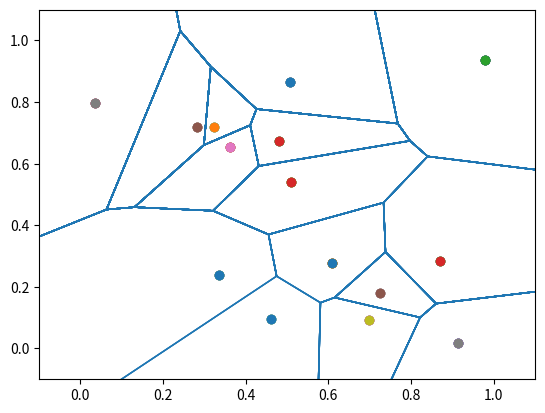

The matplotlib source for this figure:
import math

import numpy as np
import pylab as pl
from matplotlib import collections as mc


def points_to_triangle(p1, p2, p3):
    return (tuple(p1), tuple(p2), tuple(p3))


def generate_lines(points, itinerary):
    lines = []
    for i in range(len(itinerary) - 1):
        lines += [(points[itinerary[i]], points[itinerary[i + 1]])]
    return lines


def plot_triangle_simple(triangle, filename):
    fig, ax = pl.subplots()
    xs = [triangle[0][0], triangle[1][0], triangle[2][0]]
    ys = [triangle[0][1], triangle[1][1], triangle[2][1]]
    itinerary = [0, 1, 2, 0]
    lines = generate_lines(triangle, itinerary)

    lc = mc.LineCollection(lines, linewidths=2)

    ax.add_collection(lc)
    ax.margins(0.1)
    pl.scatter(xs, ys)

    pl.savefig(filename + ".png")
    pl.close()


def get_distance(p1, p2):
    return math.sqrt((p1[0] - p2[0]) ** 2 + (p1[1] - p2[1]) ** 2)


def triangle_to_circumcenter(triangle):
    x, y, z = (
        complex(triangle[0][0], triangle[0][1]),
        complex(triangle[1][0], triangle[1][1]),
        complex(triangle[2][0], triangle[2][1]),
    )
    w = z - x
    w /= y - x
    c = (x - y) * (w - abs(w) ** 2) / 2j / w.imag - x
    radius = abs(c + x)
    return ((0 - c.real, 0 - c.imag), radius)


def plot_voronoi_diagram(triangles, centers, radii, filename):
    fig, ax = pl.subplots()
    ax.set_xlim([0, 1])
    ax.set_ylim([0, 1])

    for i in range(len(triangles)):
        triangle = triangles[i]
        center = centers[i]
        radius = radii[i]
        xs = [triangle[0][0], triangle[1][0], triangle[2][0]]
        ys = [triangle[0][1], triangle[1][1], triangle[2][1]]
        itinerary = [0, 1, 2, 0]
        lines = generate_lines(triangle, itinerary)

        lc = mc.LineCollection(lines, linewidths=2)

        ax.add_collection(lc)
        ax.margins(0.1)
        pl.scatter(xs, ys)
        pl.scatter(center[0], center[1])

        circle = pl.Circle(center, radius, color="b", fill=False)

        ax.add_artist(circle)

    pl.savefig(filename + ".png")
    pl.close()


def generate_delaunay(points):
    delaunay = [points_to_triangle((-5, -5), (-5, 10), (10, -5))]

    for point_to_add in points:
        invalid_triangles = []
        for triangle in delaunay:
            circumcenter, radius = triangle_to_circumcenter(triangle)
            distance = get_distance(circumcenter, point_to_add)
            if distance < radius:
                invalid_triangles += [triangle]

        points_in_invalid = set()
        for triangle in invalid_triangles:
            delaunay.remove(triangle)
            for point in triangle:
                points_in_invalid.add(point)
        points_in_invalid = list(points_in_invalid)

        for i in range(len(points_in_invalid)):
            for j in range(i + 1, len(points_in_invalid)):
                count_occurrences = 0
                for triangle in invalid_triangles:
                    count_occurrences += (
                        1
                        * (points_in_invalid[i] in triangle)
                        * (points_in_invalid[j] in triangle)
                    )
                if count_occurrences == 1:
                    delaunay += [
                        points_to_triangle(
                            points_in_invalid[i], points_in_invalid[j], point_to_add
                        )
                    ]

    return delaunay


def plot_voronoi_diagram(
    triangles,
    centers,
    plot_circumcircles,
    plot_points,
    plot_triangles,
    plot_voronoi,
    plot_circumcenters,
    filename,
):
    fig, ax = pl.subplots()
    ax.set_xlim([-0.1, 1.1])
    ax.set_ylim([-0.1, 1.1])

    lines = []
    for i in range(len(triangles)):
        triangle = triangles[i]
        center = centers[i][0]
        radius = centers[i][1]
        xs = [triangle[0][0], triangle[1][0], triangle[2][0]]
        ys = [triangle[0][1], triangle[1][1], triangle[2][1]]
        itinerary = [0, 1, 2, 0]

        lc = mc.LineCollection(generate_lines(triangle, itinerary), linewidths=2)
        if plot_triangles:
            ax.add_collection(lc)
        if plot_points:
            pl.scatter(xs, ys)

        ax.margins(0.1)

        if plot_circumcenters:
            pl.scatter(center[0], center[1])

        circle = pl.Circle(center, radius, color="b", fill=False)
        if plot_circumcircles:
            ax.add_artist(circle)

        if plot_voronoi:
            for j in range(len(triangles)):
                common_points = 0
                for k in range(len(triangles[i])):
                    for n in range(len(triangles[j])):
                        if triangles[i][k] == triangles[j][n]:
                            common_points += 1
                if common_points == 2:
                    lines += [[centers[i][0], centers[j][0]]]

        lc = mc.LineCollection(lines, linewidths=1)
        ax.add_collection(lc)

    pl.savefig(filename + ".png")
    pl.close()


N = 15
np.random.seed(5201314)
xs = np.random.rand(N)
ys = np.random.rand(N)
points = list(zip(xs, ys))
delaunay = generate_delaunay(points)
circumcenters = []
for triangle in delaunay:
    circumcenters += [triangle_to_circumcenter(triangle)]
plot_voronoi_diagram(delaunay, circumcenters, False, True, False, True, False, "final")
